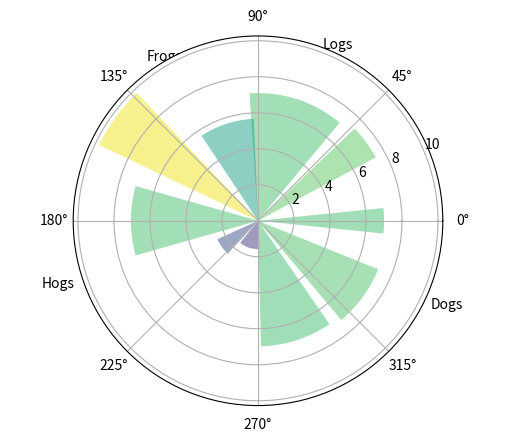

This chart was generated by the following Python code:
import matplotlib.pyplot as plt

labels = 'Frogs', 'Hogs', 'Dogs', 'Logs'
sizes = [15, 30, 45, 10]

explode = (0, 0.1, 0, 0) #设置分离的距离

plt.pie(sizes, explode=explode, labels=labels, autopct='%1.1f%%', shadow=True, startangle=90)
plt.axis('equal')
plt.show()

import numpy as np

#设置每个环的宽度
size = 0.3
vals = np.array([[60.,32.],[37., 40.],[20.,10,]])

#通过get_cmap随机获取颜色
cmap = plt.get_cmap('tab20c')
outer_colors = cmap(np.arange(3)*4)
inner_colors = cmap(np.array([1,2,5,69,10]))

print(vals.sum(axis=1))

plt.pie(vals.sum(axis=1), radius=1, colors= outer_colors, wedgeprops=dict(width=size, edgecolor='w'))

print(vals.flatten())

plt.pie(vals.flatten(), radius=1-size, colors= inner_colors, wedgeprops=dict(width=size, edgecolor='w'))

plt.axis('equal')
plt.show()


#极轴饼图
np.random.seed(19680801)

N = 10
theta = np.linspace(0.0, 2 * np.pi, N, endpoint=False)
radii = 10 * np.random.rand(N)
width = np.pi / 4 * np.random.rand(N)

ax = plt.subplot(111, projection='polar')
bars = ax.bar(theta, radii, width=width, bottom=0.0)
# left表示从哪开始，
# radii表示从中心点向边缘绘制的长度（半径）
# width表示末端的弧长

# 自定义颜色和不透明度
for r, bar in zip(radii, bars):
    bar.set_facecolor(plt.cm.viridis(r / 10.))
    bar.set_alpha(0.5)

plt.show()
